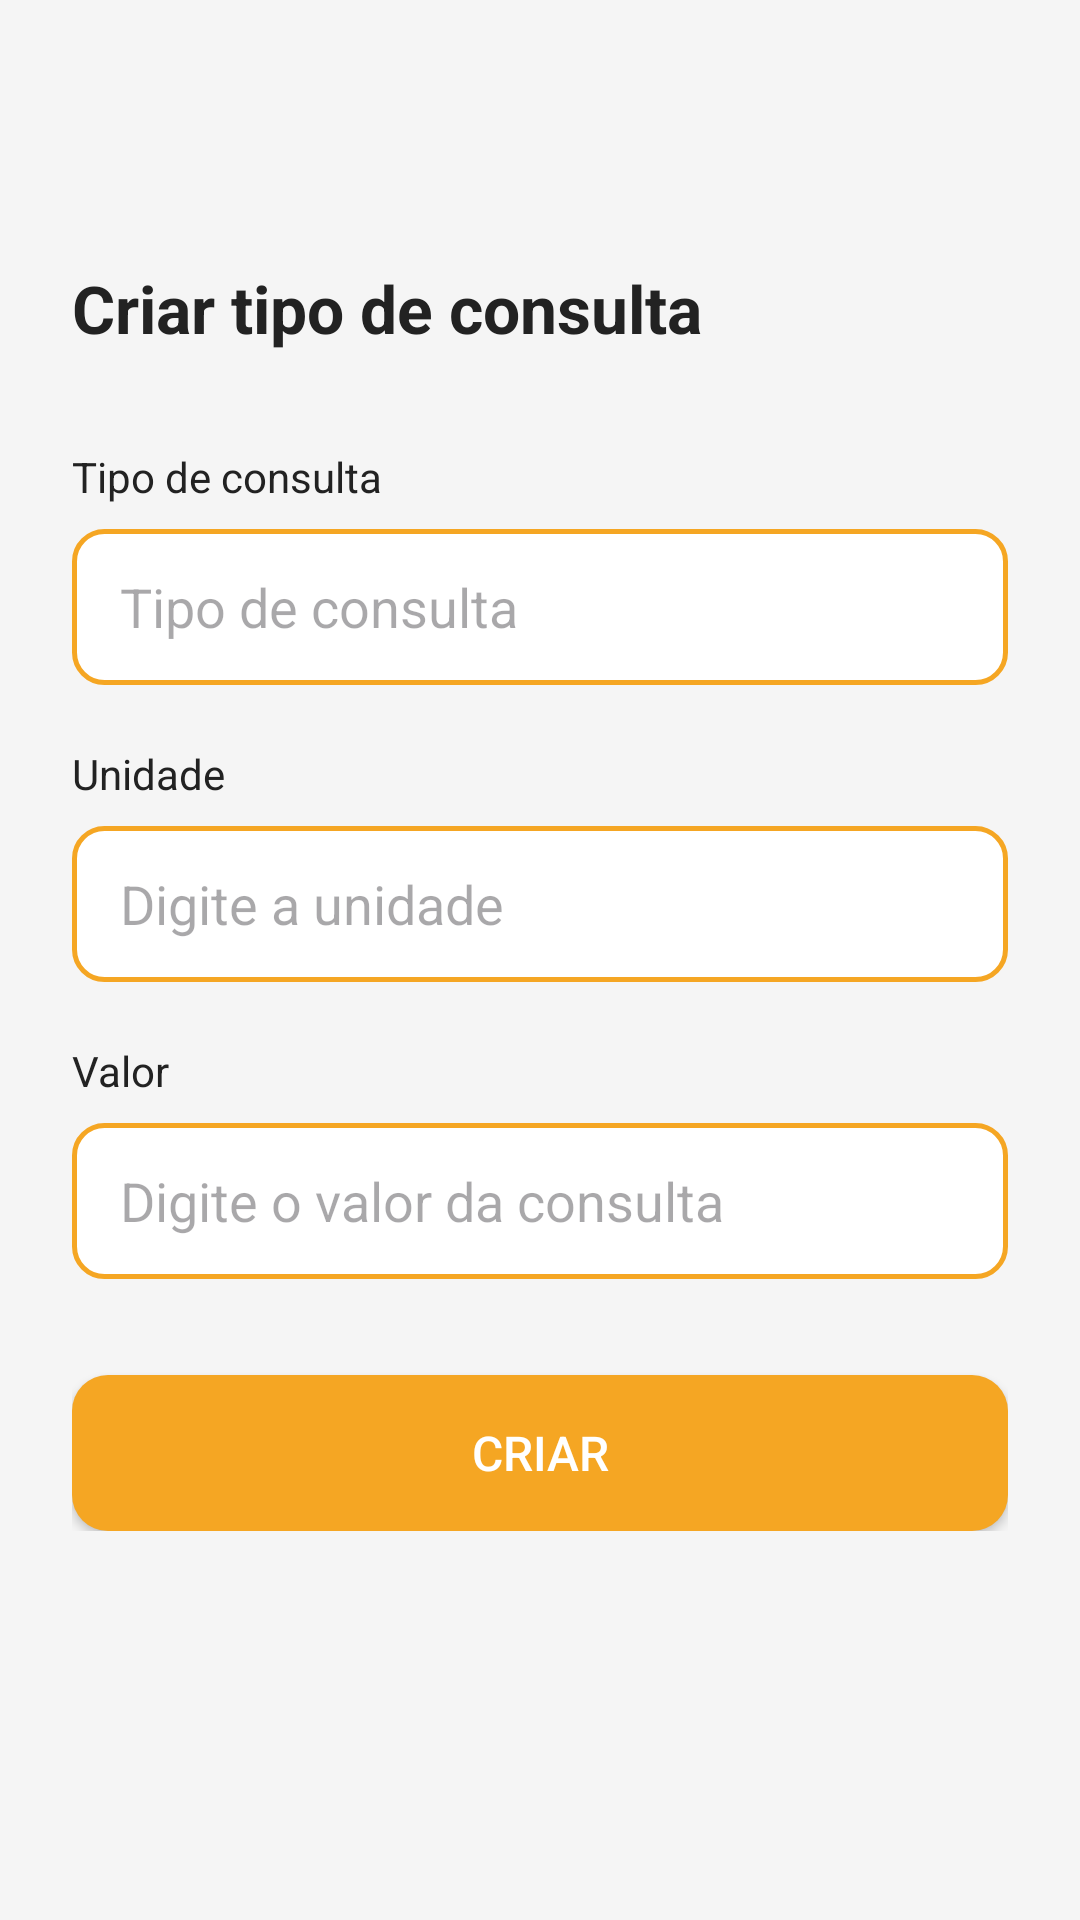

Reconstruct the res/layout file that produces this screen, plus the resources it refers to.
<!-- AndroidManifest.xml: application theme Theme.EcoSmile -->
<!-- res/layout/activity_admin_tipo_consulta.xml -->
<?xml version="1.0" encoding="utf-8"?>
<ScrollView xmlns:android="http://schemas.android.com/apk/res/android"
    android:id="@+id/main"
    android:layout_width="match_parent"
    android:layout_height="match_parent"
    android:background="#F5F5F5">

    <LinearLayout
        android:layout_width="match_parent"
        android:layout_height="wrap_content"
        android:orientation="vertical"
        android:padding="24dp">

        
        <ImageButton
            android:id="@+id/backButton"
            android:layout_width="40dp"
            android:layout_height="40dp"
            android:src="@drawable/ic_arrow_back"
            android:background="@drawable/circle_gray"
            android:contentDescription="Voltar"
            android:layout_marginBottom="24dp" />

        
        <TextView
            android:layout_width="wrap_content"
            android:layout_height="wrap_content"
            android:text="Criar tipo de consulta"
            android:textSize="22sp"
            android:textColor="#222222"
            android:textStyle="bold"
            android:layout_marginBottom="32dp" />

        
        <TextView
            android:layout_width="wrap_content"
            android:layout_height="wrap_content"
            android:text="Tipo de consulta"
            android:textSize="14sp"
            android:textColor="#222222"
            android:layout_marginBottom="8dp" />

        <EditText
            android:id="@+id/etDescricao"
            android:layout_width="match_parent"
            android:layout_height="52dp"
            android:hint="Tipo de consulta"
            android:background="@drawable/bg_input"
            android:paddingStart="16dp"
            android:paddingEnd="16dp"
            android:inputType="text"
            android:layout_marginBottom="20dp" />

        
        <TextView
            android:layout_width="wrap_content"
            android:layout_height="wrap_content"
            android:text="Unidade"
            android:textSize="14sp"
            android:textColor="#222222"
            android:layout_marginBottom="8dp" />

        <EditText
            android:id="@+id/etUnidade"
            android:layout_width="match_parent"
            android:layout_height="52dp"
            android:hint="Digite a unidade"
            android:background="@drawable/bg_input"
            android:paddingStart="16dp"
            android:paddingEnd="16dp"
            android:inputType="text"
            android:layout_marginBottom="20dp" />

        
        <TextView
            android:layout_width="wrap_content"
            android:layout_height="wrap_content"
            android:text="Valor"
            android:textSize="14sp"
            android:textColor="#222222"
            android:layout_marginBottom="8dp" />

        <EditText
            android:id="@+id/etValor"
            android:layout_width="match_parent"
            android:layout_height="52dp"
            android:hint="Digite o valor da consulta"
            android:background="@drawable/bg_input"
            android:paddingStart="16dp"
            android:paddingEnd="16dp"
            android:inputType="numberDecimal"
            android:layout_marginBottom="32dp" />

        
        <Button
            android:id="@+id/btnCriar"
            android:layout_width="match_parent"
            android:layout_height="52dp"
            android:text="Criar"
            android:textColor="#FFFFFF"
            android:textSize="16sp"
            android:background="@drawable/bg_button_orange" />

    </LinearLayout>
</ScrollView>
<!-- resources referenced by this layout -->
<resources>
  <!-- drawable bg_button_orange (drawable) -->
  <?xml version="1.0" encoding="utf-8"?>
  <shape xmlns:android="http://schemas.android.com/apk/res/android"
      android:shape="rectangle">
      <solid android:color="#F5A623" />
      <corners android:radius="12dp" />
  </shape>
  <!-- drawable bg_input (drawable) -->
  <?xml version="1.0" encoding="utf-8"?>
  <shape xmlns:android="http://schemas.android.com/apk/res/android"
      android:shape="rectangle">
      <solid android:color="#FFFFFF" />
      <stroke
          android:width="1.5dp"
          android:color="#F5A623" />
      <corners android:radius="10dp" />
  </shape>
  <style name="Theme.EcoSmile" parent="Base.Theme.EcoSmile" />
  <style name="Base.Theme.EcoSmile" parent="Theme.Material3.DayNight.NoActionBar">
          
          
      </style>
</resources>
